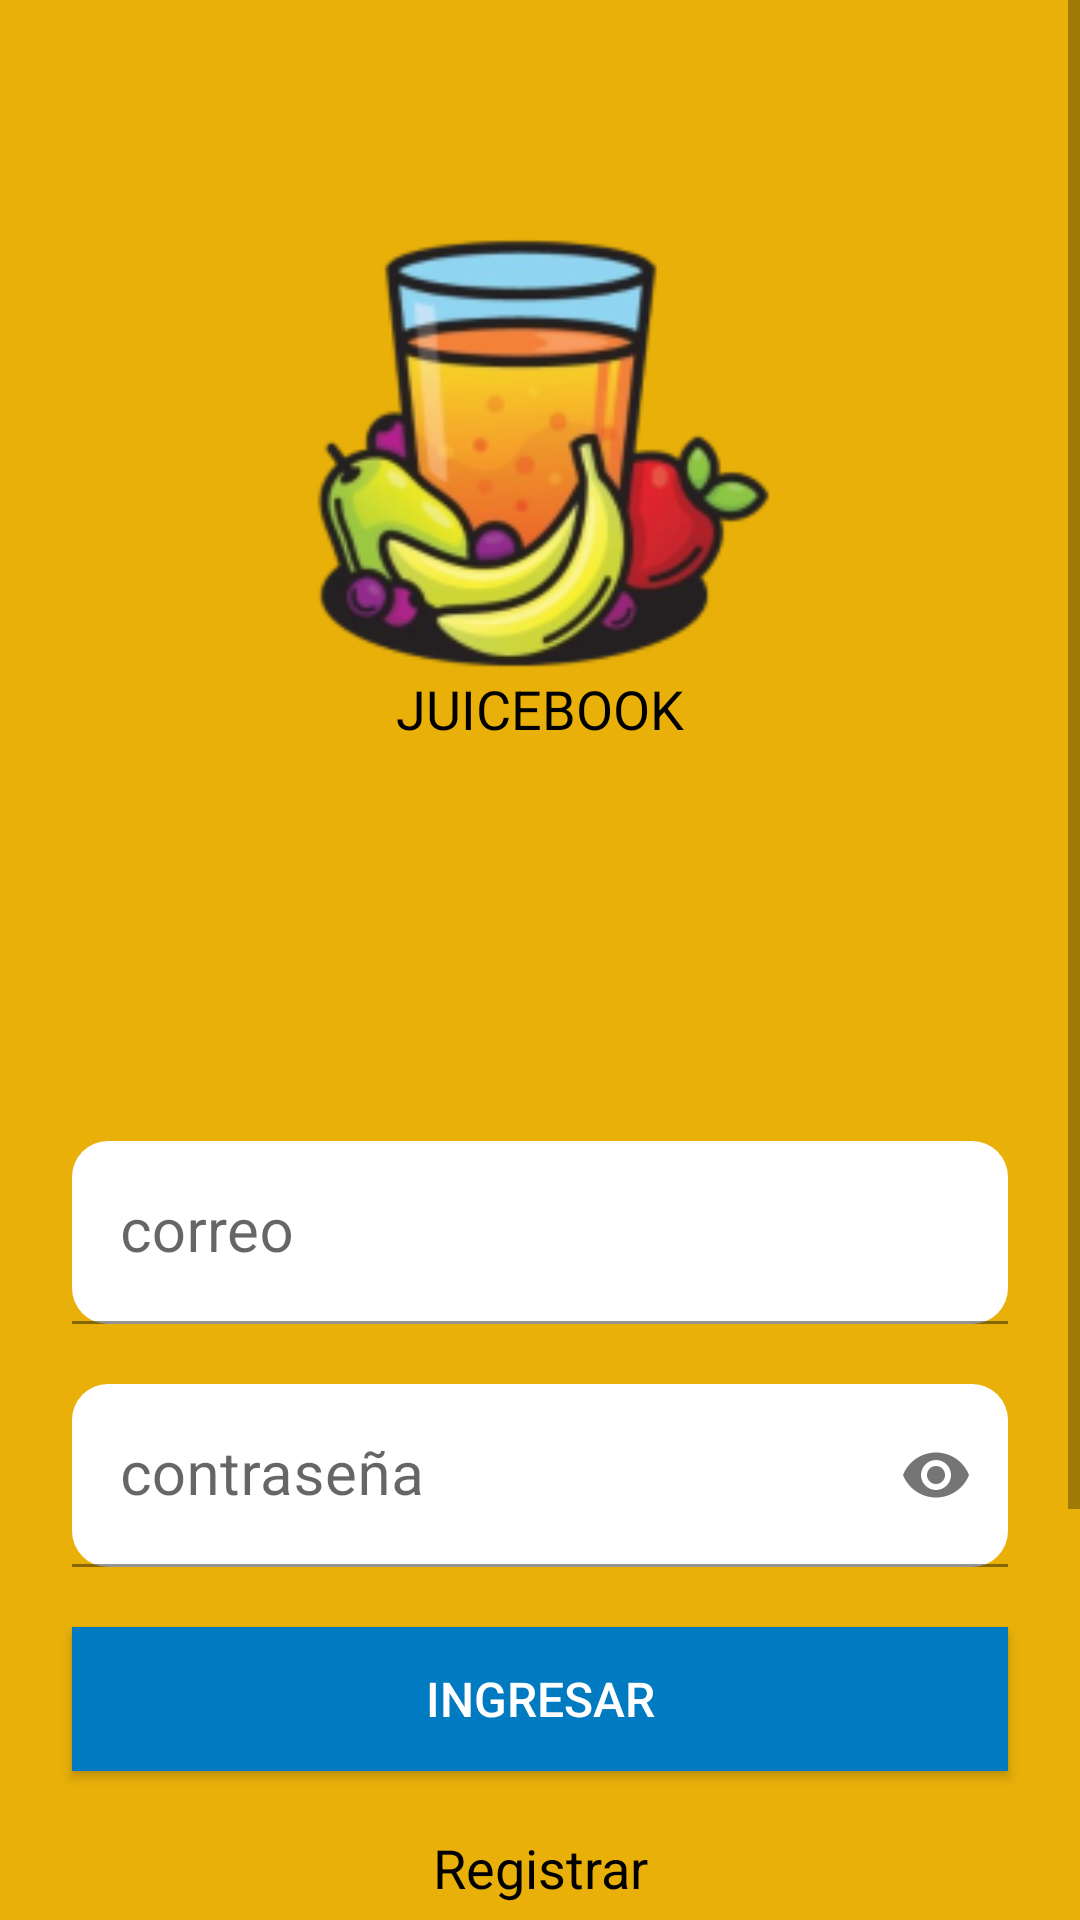

Here is an Android app screen rendered from its layout file. Give the layout XML and the strings, colors and styles it references.
<!-- AndroidManifest.xml: application theme Theme.Jugueria -->
<!-- res/layout/login_activity.xml -->
<?xml version="1.0" encoding="utf-8"?>
<LinearLayout xmlns:android="http://schemas.android.com/apk/res/android"
    xmlns:app="http://schemas.android.com/apk/res-auto"
    xmlns:tools="http://schemas.android.com/tools"
    android:layout_width="match_parent"
    android:layout_height="match_parent"
    android:background="@color/yellowDark"
    >

    <ScrollView
        android:layout_width="match_parent"
        android:layout_height="wrap_content"
        tools:ignore="UselessParent">

        <LinearLayout
            android:layout_width="match_parent"
            android:layout_height="wrap_content"
            android:clipChildren="false"
            android:clipToPadding="false"
            android:orientation="vertical"
            android:padding="24dp"
            android:paddingTop="16dp"
            >

            <ImageView
                android:id="@+id/Logo1"
                android:layout_width="320dp"
                android:layout_height="150dp"
                android:layout_gravity="center"
                android:transitionName="LogoImageTrans"
                android:layout_marginTop="50dp"
                app:srcCompat="@drawable/logo"
                 />
            <TextView
                android:id="@+id/juiceBookTextView"
                android:layout_width="wrap_content"
                android:layout_height="wrap_content"
                android:layout_gravity="center_horizontal"
                android:layout_marginBottom="132dp"
                android:text="@string/app_name"
                android:textAllCaps="true"
                android:textSize="18sp"
                android:textColor="@color/black"
                android:transitionName="textTrans"
                >

            </TextView>
            <com.google.android.material.textfield.TextInputLayout
                android:layout_width="match_parent"
                android:layout_height="wrap_content"
                >

                <com.google.android.material.textfield.TextInputEditText
                    android:id="@+id/correo"
                    android:layout_width="match_parent"
                    android:layout_height="wrap_content"
                    android:layout_gravity="center"
                    android:layout_marginBottom="20dp"
                    android:layout_weight="3"
                    android:background="@drawable/style1"
                    android:drawableStart="@drawable/ic_usuario"
                    android:drawablePadding="10dp"
                    android:ems="10"
                    android:hint="@string/user"
                    android:importantForAutofill="no"
                    android:inputType="textPersonName"
                    android:textSize="20sp"
                    tools:ignore="TouchTargetSizeCheck" />
            </com.google.android.material.textfield.TextInputLayout>

            <com.google.android.material.textfield.TextInputLayout
                android:layout_width="match_parent"
                android:layout_height="wrap_content"
                app:endIconMode="password_toggle">

                <com.google.android.material.textfield.TextInputEditText
                    android:id="@+id/contrasena"
                    android:layout_width="match_parent"
                    android:layout_height="wrap_content"
                    android:inputType="textPassword"
                    android:layout_gravity="center"
                    android:layout_marginBottom="20dp"
                    android:textSize="20sp"
                    android:layout_weight="3"
                    android:background="@drawable/style1"
                    android:drawableStart="@drawable/ic_contrasena"
                    android:drawablePadding="10dp"
                    android:ems="10"
                    android:hint="@string/password"
                    android:importantForAutofill="no"
                    tools:ignore="TouchTargetSizeCheck" />

            </com.google.android.material.textfield.TextInputLayout>

            <Button
                android:id="@+id/buttonIngresar"
                android:layout_width="match_parent"
                android:layout_height="0dp"
                android:layout_marginBottom="20dp"
                android:layout_weight="2"
                android:background="@color/colorPrimaryDark"
                android:drawablePadding="10dp"
                android:ems="10"
                android:gravity="center"
                android:textColor="@color/white"
                android:onClick="irIniciar"
                android:text="@string/ingresar"
                android:textSize="16sp"
                tools:ignore="TouchTargetSizeCheck" />

            <TextView
                android:id="@+id/textViewRegistar"
                android:layout_width="match_parent"
                android:layout_height="wrap_content"
                android:textColor="@color/black"
                android:layout_marginLeft="32dp"
                android:layout_marginRight="32dp"
                android:layout_marginBottom="20dp"
                android:gravity="center"
                android:onClick="irRegistrar"
                android:text="@string/registrar"
                android:textSize="18sp"
                tools:ignore="TouchTargetSizeCheck" />

            <TextView
                android:id="@+id/textViewRecordarPassword"
                android:layout_width="match_parent"
                android:layout_height="wrap_content"
                android:text="@string/olvido_contrasena"
                android:gravity="center"
                android:layout_marginLeft="32dp"
                android:layout_marginRight="32dp"
                android:layout_marginBottom="95dp"
                android:textSize="16sp"
                android:textColor="@color/black"
                />

        </LinearLayout>
    </ScrollView>
</LinearLayout>
<!-- resources referenced by this layout -->
<resources>
  <color name="black">#FF000000</color>
  <color name="colorPrimaryDark">#007ac1</color>
  <color name="white">#FFFFFFFF</color>
  <color name="yellowDark">#E8B009</color>
  <!-- drawable logo: png bitmap (drawable, 36994 bytes) -->
  <!-- drawable style1 (drawable) -->
  <?xml version="1.0" encoding="utf-8"?>
  <shape xmlns:android="http://schemas.android.com/apk/res/android">
  
      <solid android:color="@color/white"></solid>
      <padding
          android:right="2dp"
          android:left="2dp"
          android:top="5dp"
          android:bottom="5dp">
      </padding>
  
      <corners android:radius="12dp"></corners>
  
  </shape>
  <string name="app_name">JuiceBook</string>
  <string name="ingresar">INGRESAR</string>
  <string name="olvido_contrasena">¿Se te olvido la contraseña? Click aquí</string>
  <string name="password">contraseña</string>
  <string name="registrar">Registrar</string>
  <string name="user">correo</string>
  <style name="Theme.Jugueria" parent="Theme.MaterialComponents.DayNight.NoActionBar">
          
          <item name="colorPrimary">@color/purple_500</item>
          <item name="colorPrimaryVariant">@color/purple_700</item>
          <item name="colorOnPrimary">@color/white</item>
          
          <item name="colorSecondary">@color/teal_200</item>
          <item name="colorSecondaryVariant">@color/teal_700</item>
          <item name="colorOnSecondary">@color/black</item>
          
          <item name="android:statusBarColor" tools:targetApi="l">?attr/colorPrimaryVariant</item>
          
  
      </style>
  <color name="purple_500">#FF6200EE</color>
  <color name="purple_700">#FF3700B3</color>
  <color name="teal_200">#FF03DAC5</color>
  <color name="teal_700">#FF018786</color>
</resources>
